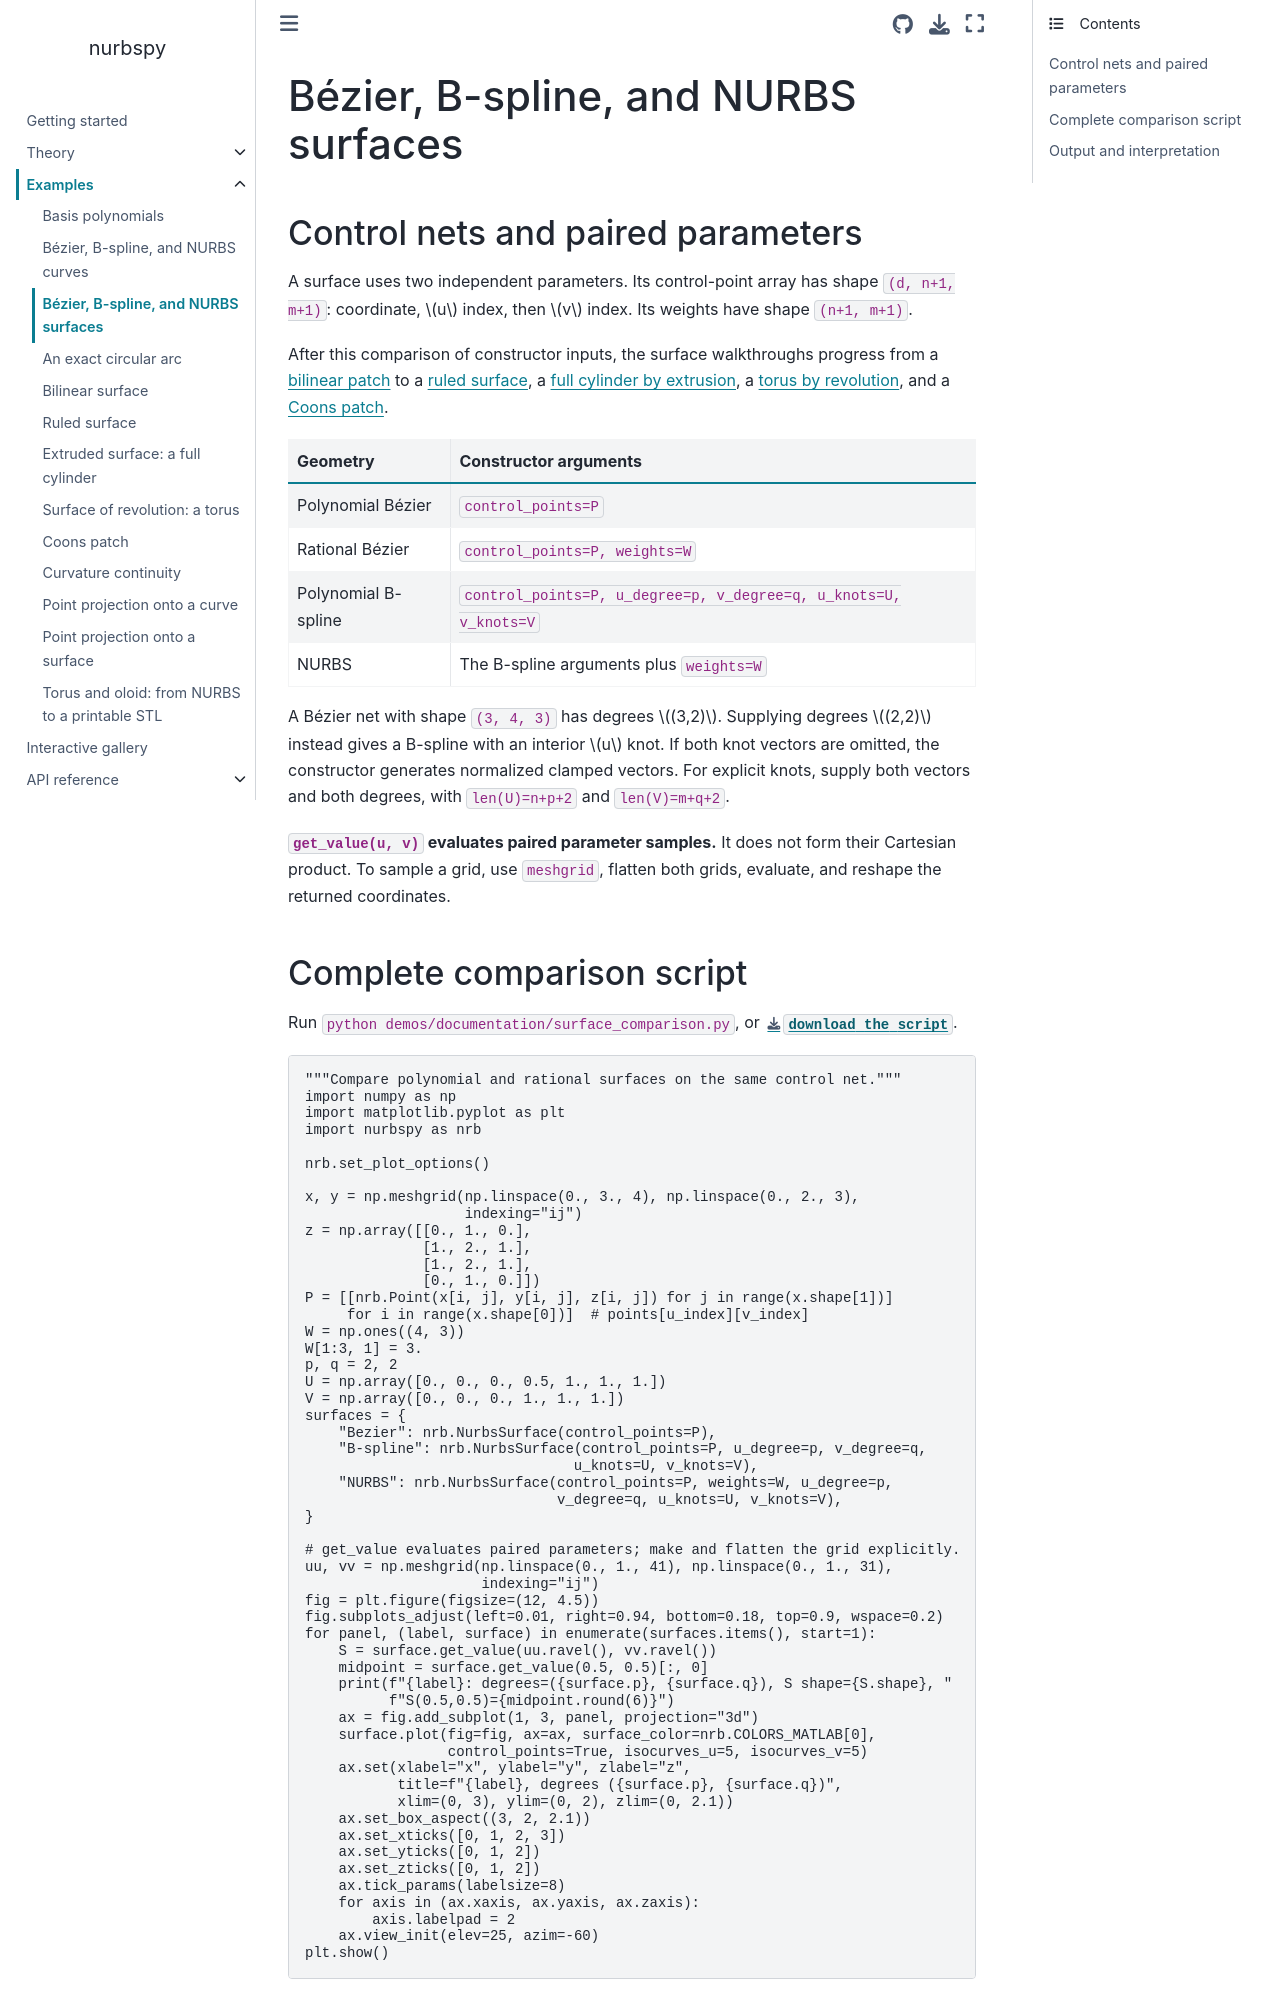

repository: turbo-sim/nurbspy · page: examples/surfaces.html · generator: sphinx

# Bézier, B-spline, and NURBS surfaces

## Control nets and paired parameters

A surface uses two independent parameters. Its control-point array has
shape `(d, n+1, m+1)`: coordinate, $u$ index, then $v$ index. Its weights
have shape `(n+1, m+1)`.

After this comparison of constructor inputs, the surface walkthroughs
progress from a [bilinear patch](bilinear_surface.md) to a
[ruled surface](ruled_surface.md), a [full cylinder by extrusion](extruded_surface.md),
a [torus by revolution](revolution_surface.md), and a
[Coons patch](coons_patch.md).

| Geometry | Constructor arguments |
| --- | --- |
| Polynomial Bézier | `control_points=P` |
| Rational Bézier | `control_points=P, weights=W` |
| Polynomial B-spline | `control_points=P, u_degree=p, v_degree=q, u_knots=U, v_knots=V` |
| NURBS | The B-spline arguments plus `weights=W` |

A Bézier net with shape `(3, 4, 3)` has degrees $(3,2)$.
Supplying degrees $(2,2)$ instead gives a B-spline with an interior
$u$ knot. If both knot vectors are omitted, the constructor generates
normalized clamped vectors. For explicit knots, supply both vectors and
both degrees, with `len(U)=n+p+2` and `len(V)=m+q+2`.

**`get_value(u, v)` evaluates paired parameter samples.** It does not
form their Cartesian product. To sample a grid, use `meshgrid`, flatten
both grids, evaluate, and reshape the returned coordinates.

## Complete comparison script

Run `python demos/documentation/surface_comparison.py`, or
{download}`download the script <../../../demos/documentation/surface_comparison.py>`.

```{literalinclude} ../../../demos/documentation/surface_comparison.py
:language: python
```
